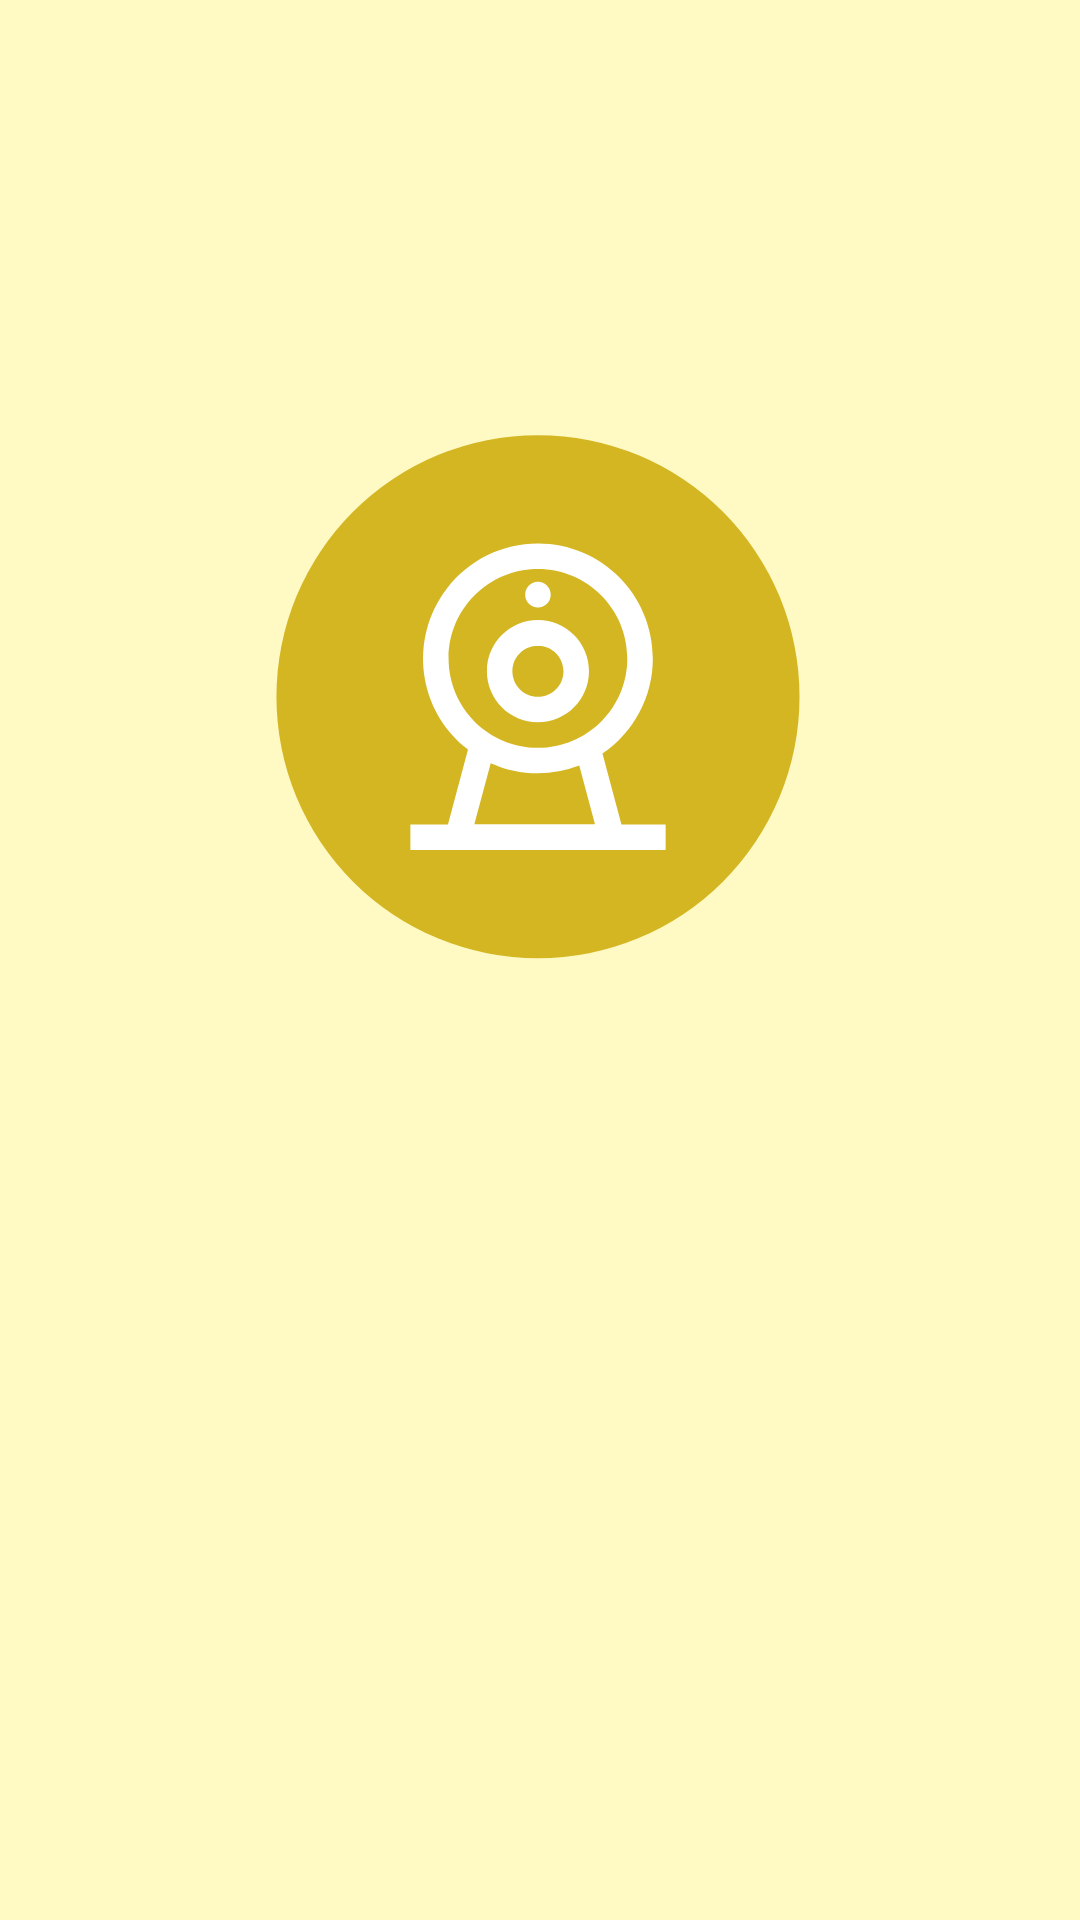

This screen was rendered from an Android layout file. Write that file and the resources it references.
<!-- AndroidManifest.xml: activity theme Theme.Launcher -->
<!-- res/layout/activity_launcher.xml -->
<?xml version="1.0" encoding="utf-8"?>
<androidx.constraintlayout.widget.ConstraintLayout
    xmlns:android="http://schemas.android.com/apk/res/android"
    xmlns:app="http://schemas.android.com/apk/res-auto"
    xmlns:tools="http://schemas.android.com/tools"
    android:id="@+id/main"
    android:layout_width="match_parent"
    android:layout_height="match_parent"
    android:background="#FFF9C4"
    tools:context=".LauncherActivity">

    <ImageView
        android:id="@+id/imageView_logo"
        android:layout_width="wrap_content"
        android:layout_height="wrap_content"
        android:src="@drawable/ic_launcher"
        app:layout_constraintTop_toTopOf="parent"
        app:layout_constraintBottom_toBottomOf="parent"
        app:layout_constraintLeft_toLeftOf="parent"
        app:layout_constraintRight_toRightOf="parent"
        app:layout_constraintHorizontal_bias="0.5"
        app:layout_constraintVertical_bias="0.3" />

</androidx.constraintlayout.widget.ConstraintLayout>
<!-- resources referenced by this layout -->
<resources>
  <!-- drawable ic_launcher (drawable) -->
  <vector xmlns:android="http://schemas.android.com/apk/res/android"
      android:width="200dp"
      android:height="200dp"
      android:viewportWidth="1024"
      android:viewportHeight="1024">
    <path
        android:pathData="M508.5,513.2m-446.3,0a446.3,446.3 0,1 0,892.7 0,446.3 446.3,0 1,0 -892.7,0Z"
        android:fillColor="#D4B622"/>
    <path
        android:pathData="M508.5,251.9c108.3,-0 196,87.7 196.1,196 0,65 -32.2,125.8 -86,162.3l32.4,120.9h75.4v43.6h-435.6v-43.6h64.1l34.2,-127.7c-85.8,-66 -101.9,-189 -36,-274.9 37.1,-48.3 94.5,-76.6 155.4,-76.6zM427.9,626.6l-28,104.4L605.8,731l-26.8,-100.2a195.8,195.8 0,0 1,-70.5 13.1c-27.8,0 -55.3,-5.9 -80.6,-17.3zM508.5,295.4c-84.2,0 -152.5,68.3 -152.5,152.5s68.3,152.5 152.5,152.5 152.5,-68.3 152.5,-152.5 -68.3,-152.5 -152.5,-152.5zM508.5,382.5c48.1,0 87.1,39 87.1,87.1s-39,87.1 -87.1,87.1 -87.1,-39 -87.1,-87.1 39,-87.1 87.1,-87.1zM508.5,426.1c-24.1,0 -43.6,19.5 -43.6,43.6 0,24.1 19.5,43.6 43.6,43.6s43.6,-19.5 43.6,-43.6c0,-24 -19.5,-43.6 -43.6,-43.6zM508.5,317.2c12,0 21.8,9.8 21.8,21.8s-9.8,21.8 -21.8,21.8 -21.8,-9.8 -21.8,-21.8 9.8,-21.8 21.8,-21.8z"
        android:fillColor="#FFFFFF"/>
  </vector>
</resources>
